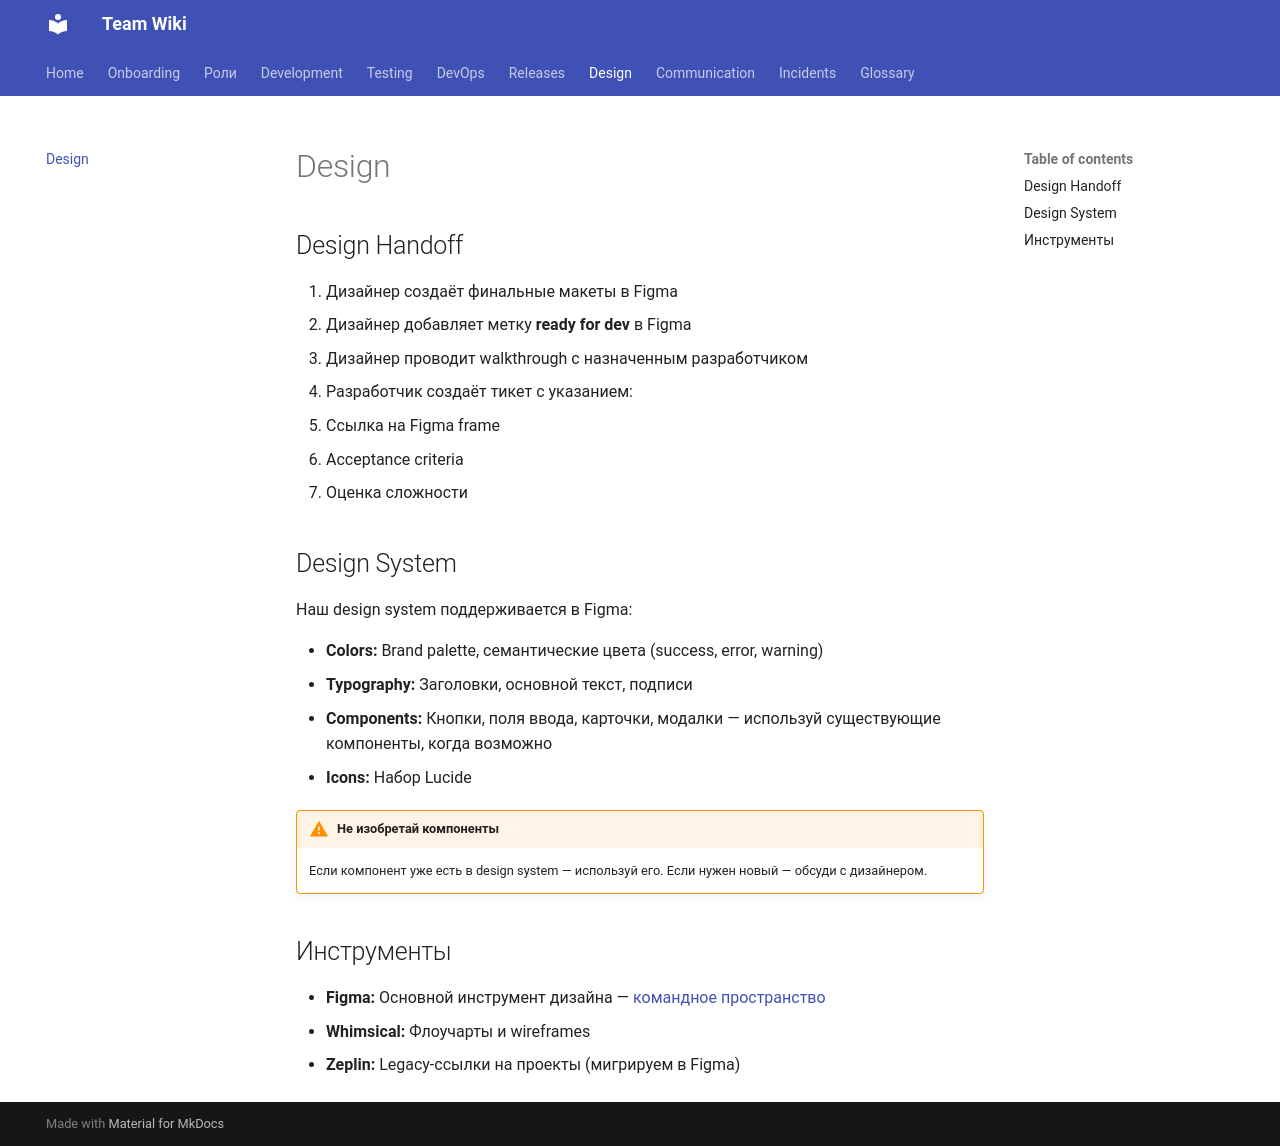

repository: nexorqk/team-wiki · page: design/index.html · generator: mkdocs

# Design

## Design Handoff

1. Дизайнер создаёт финальные макеты в Figma
2. Дизайнер добавляет метку **ready for dev** в Figma
3. Дизайнер проводит walkthrough с назначенным разработчиком
4. Разработчик создаёт тикет с указанием:
   - Ссылка на Figma frame
   - Acceptance criteria
   - Оценка сложности

## Design System

Наш design system поддерживается в Figma:

- **Colors:** Brand palette, семантические цвета (success, error, warning)
- **Typography:** Заголовки, основной текст, подписи
- **Components:** Кнопки, поля ввода, карточки, модалки — используй существующие компоненты, когда возможно
- **Icons:** Набор Lucide

!!! warning "Не изобретай компоненты"
    Если компонент уже есть в design system — используй его. Если нужен новый — обсуди с дизайнером.

## Инструменты

- **Figma:** Основной инструмент дизайна — [командное пространство](https://figma.com)
- **Whimsical:** Флоучарты и wireframes
- **Zeplin:** Legacy-ссылки на проекты (мигрируем в Figma)
